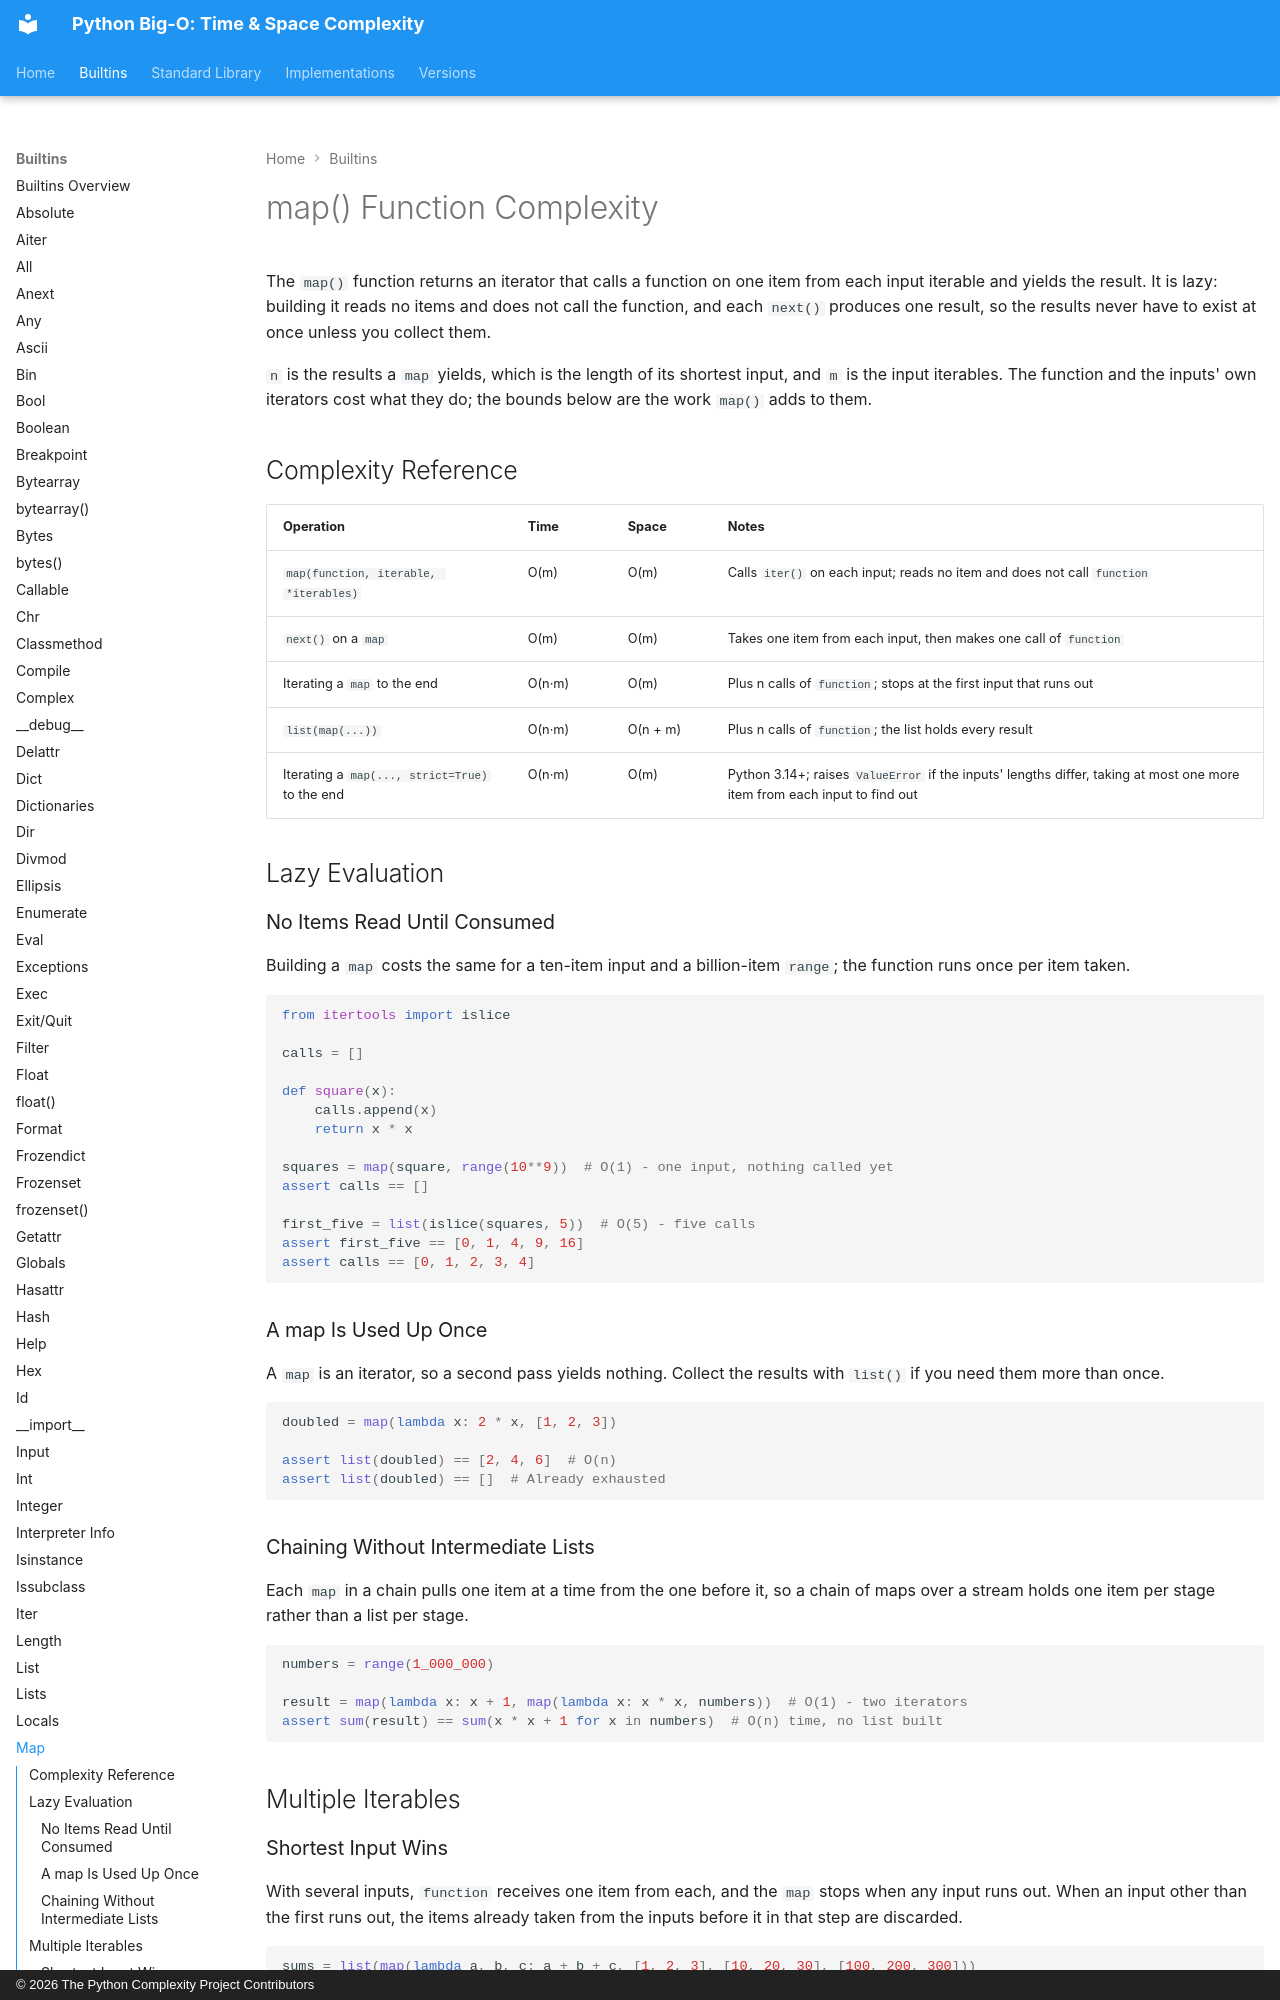

repository: heikkitoivonen/python-time-space-complexity · page: builtins/map/index.html · generator: mkdocs · copyright: © 2026 The Python Complexity Project Contributors

# map() Function Complexity

The `map()` function returns an iterator that calls a function on one item from each input iterable
and yields the result. It is lazy: building it reads no items and does not call the function, and each `next()`
produces one result, so the results never have to exist at once unless you collect them.

`n` is the results a `map` yields, which is the length of its shortest input, and `m` is the input
iterables. The function and the inputs' own iterators cost what they do; the bounds below are the
work `map()` adds to them.

## Complexity Reference

| Operation | Time | Space | Notes |
|-----------|------|-------|-------|
| `map(function, iterable, *iterables)` | O(m) | O(m) | Calls `iter()` on each input; reads no item and does not call `function` |
| `next()` on a `map` | O(m) | O(m) | Takes one item from each input, then makes one call of `function` |
| Iterating a `map` to the end | O(n·m) | O(m) | Plus n calls of `function`; stops at the first input that runs out |
| `list(map(...))` | O(n·m) | O(n + m) | Plus n calls of `function`; the list holds every result |
| Iterating a `map(..., strict=True)` to the end | O(n·m) | O(m) | Python 3.14+; raises `ValueError` if the inputs' lengths differ, taking at most one more item from each input to find out |

## Lazy Evaluation

### No Items Read Until Consumed

Building a `map` costs the same for a ten-item input and a billion-item `range`; the function
runs once per item taken.

```python
from itertools import islice

calls = []

def square(x):
    calls.append(x)
    return x * x

squares = map(square, range(10**9))  # O(1) - one input, nothing called yet
assert calls == []

first_five = list(islice(squares, 5))  # O(5) - five calls
assert first_five == [0, 1, 4, 9, 16]
assert calls == [0, 1, 2, 3, 4]
```

### A map Is Used Up Once

A `map` is an iterator, so a second pass yields nothing. Collect the results with `list()` if you
need them more than once.

```python
doubled = map(lambda x: 2 * x, [1, 2, 3])

assert list(doubled) == [2, 4, 6]  # O(n)
assert list(doubled) == []  # Already exhausted
```

### Chaining Without Intermediate Lists

Each `map` in a chain pulls one item at a time from the one before it, so a chain of maps over a
stream holds one item per stage rather than a list per stage.

```python
numbers = range(1_000_000)

result = map(lambda x: x + 1, map(lambda x: x * x, numbers))  # O(1) - two iterators
assert sum(result) == sum(x * x + 1 for x in numbers)  # O(n) time, no list built
```

## Multiple Iterables
